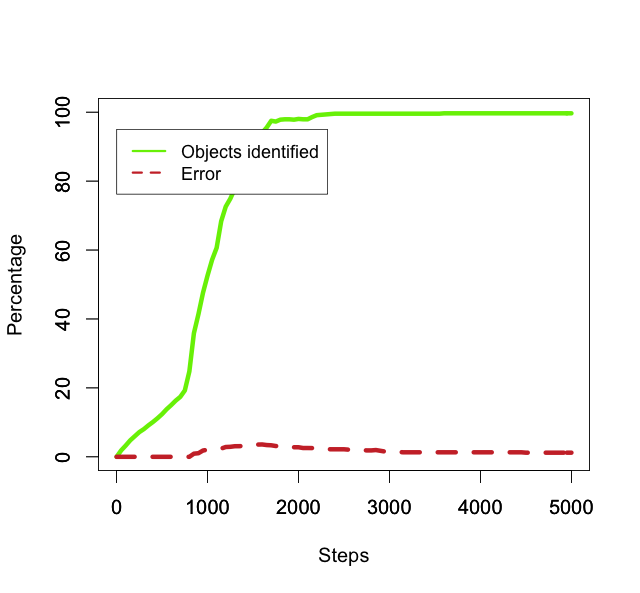

The file beside this chart, header and first rows:
50, 1.8478260869565217, 0.0
100, 3.261, 0.0
150, 4.783, 0.0
200, 5.978, 0.0
250, 7.174, 0.0
300, 8.043, 0.0
350, 9.13, 0.0
400, 10.11, 0.0
450, 11.2, 0.0
500, 12.39, 0.0
550, 13.8, 0.0
600, 15.0, 0.0
650, 16.3, 0.0
700, 17.39, 0.0
750, 19.24, 0.0
800, 24.78, 0.0
850, 35.87, 0.9091
900, 41.41, 1.05
950, 47.61, 1.826
1000, 52.61, 2.066
1050, 57.17, 2.091
1100, 60.65, 2.151
1150, 68.37, 2.385
1200, 72.61, 2.844
1250, 74.89, 2.903
1300, 77.83, 3.073
1350, 81.09, 3.083
1400, 85.43, 3.181
1450, 87.39, 3.358
1500, 89.35, 3.285
1550, 91.85, 3.55
1600, 94.02, 3.584
1650, 95.54, 3.413
1700, 97.5, 3.344
1750, 97.28, 3.128
1800, 97.83, 3.111
1850, 97.93, 2.886
1900, 97.93, 2.886
1950, 97.83, 2.778
2000, 98.04, 2.772
2050, 97.93, 2.553
2100, 97.93, 2.553
2150, 98.59, 2.536
2200, 99.13, 2.412
2250, 99.24, 2.41
2300, 99.35, 2.298
2350, 99.46, 2.186
2400, 99.57, 2.183
2450, 99.57, 2.183
2500, 99.57, 2.183
2550, 99.57, 2.074
2600, 99.57, 1.965
2650, 99.57, 1.965
2700, 99.57, 1.965
2750, 99.57, 1.856
2800, 99.57, 1.856
2850, 99.57, 1.965
2900, 99.57, 1.747
2950, 99.57, 1.528
3000, 99.57, 1.528
3050, 99.57, 1.419
... 39 more rows
